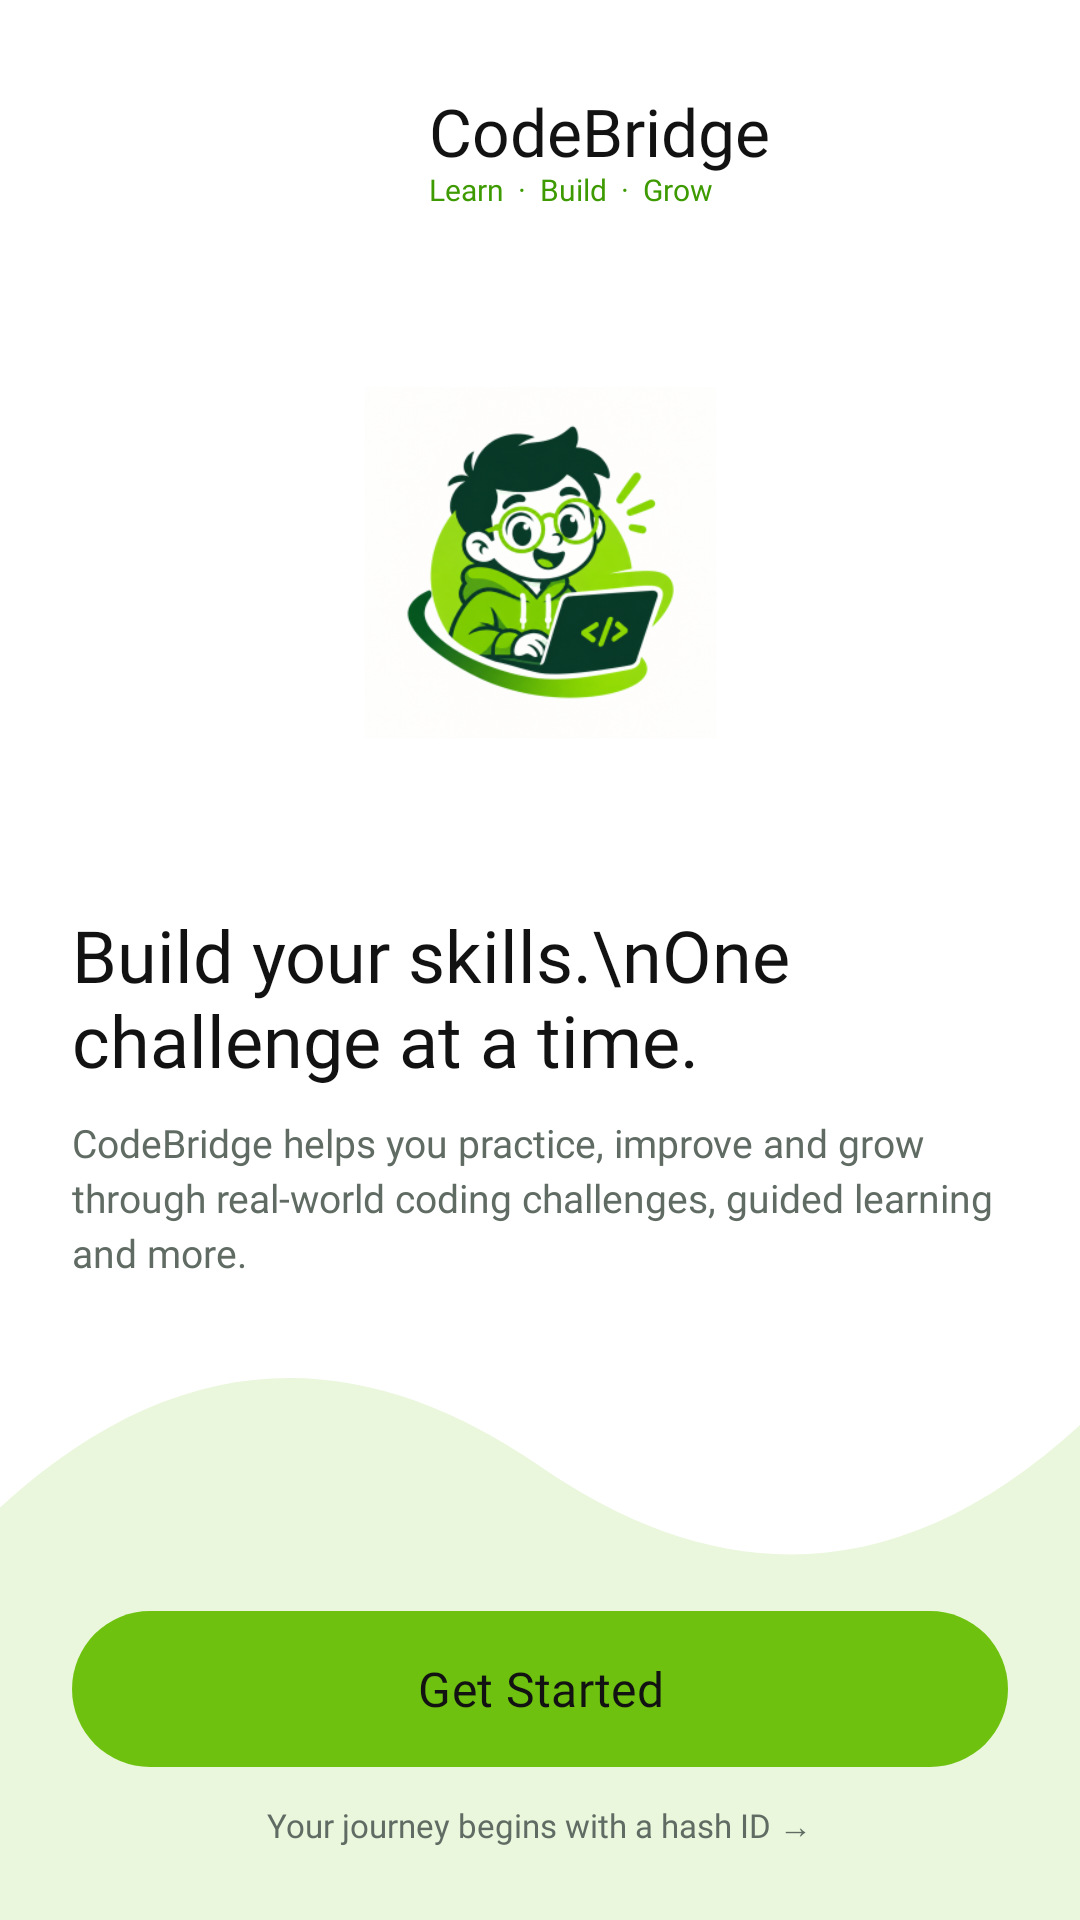

Android layout source for this screen:
<!-- AndroidManifest.xml: application theme Theme.CodeBridge -->
<!-- res/layout/activity_onboarding.xml -->
<?xml version="1.0" encoding="utf-8"?>
<androidx.constraintlayout.widget.ConstraintLayout xmlns:android="http://schemas.android.com/apk/res/android"
    xmlns:app="http://schemas.android.com/apk/res-auto"
    android:layout_width="match_parent"
    android:layout_height="match_parent"
    android:background="@color/cb_bg">

    
    <ImageView
        android:id="@+id/ivWaveBg"
        android:layout_width="match_parent"
        android:layout_height="220dp"
        android:importantForAccessibility="no"
        android:scaleType="fitXY"
        android:src="@drawable/wave_bottom"
        app:layout_constraintBottom_toBottomOf="parent"
        app:tint="#EAF7DC" />

    <LinearLayout
        android:layout_width="match_parent"
        android:layout_height="0dp"
        android:gravity="center_horizontal"
        android:orientation="vertical"
        android:paddingStart="24dp"
        android:paddingTop="32dp"
        android:paddingEnd="24dp"
        android:paddingBottom="24dp"
        app:layout_constraintBottom_toBottomOf="parent"
        app:layout_constraintTop_toTopOf="parent">

        
        <LinearLayout
            android:layout_width="wrap_content"
            android:layout_height="wrap_content"
            android:gravity="center_vertical"
            android:orientation="horizontal">

            <ImageView
                android:layout_width="32dp"
                android:layout_height="32dp"
                android:importantForAccessibility="no"
                android:src="@drawable/ic_code_brackets"
                app:tint="@color/cb_dark_green" />

            <LinearLayout
                android:layout_width="wrap_content"
                android:layout_height="wrap_content"
                android:layout_marginStart="8dp"
                android:orientation="vertical">

                <TextView
                    android:id="@+id/tvBrandTwoGreen"
                    style="@style/CbText.Hero"
                    android:layout_width="wrap_content"
                    android:layout_height="wrap_content"
                    android:text="CodeBridge"
                    android:textSize="22sp" />

                <TextView
                    style="@style/CbText.Caption"
                    android:layout_width="wrap_content"
                    android:layout_height="wrap_content"
                    android:text="Learn  ·  Build  ·  Grow"
                    android:textColor="@color/cb_green_dark"
                    android:textSize="10sp" />
            </LinearLayout>
        </LinearLayout>

        
        <ImageView
            android:id="@+id/ivMascot"
            android:layout_width="200dp"
            android:layout_height="180dp"
            android:layout_marginTop="28dp"
            android:adjustViewBounds="true"
            android:contentDescription="CodeBridge mascot"
            android:scaleType="fitCenter"
            android:src="@drawable/code_launcher" />

        
        <TextView
            style="@style/CbText.Hero"
            android:layout_width="match_parent"
            android:layout_height="wrap_content"
            android:layout_marginTop="28dp"
            android:gravity="start"
            android:text="Build your skills.\nOne challenge at a time."
            android:textColor="@color/cb_ink"
            android:textSize="24sp" />

        
        <TextView
            style="@style/CbText.Body"
            android:layout_width="match_parent"
            android:layout_height="wrap_content"
            android:layout_marginTop="12dp"
            android:lineSpacingMultiplier="1.2"
            android:text="CodeBridge helps you practice, improve and grow through real-world coding challenges, guided learning and more."
            android:textColor="@color/cb_text_secondary"
            android:textSize="13sp" />

        <View
            android:layout_width="match_parent"
            android:layout_height="0dp"
            android:layout_weight="1" />

        
        <com.google.android.material.button.MaterialButton
            android:id="@+id/btnGetStarted"
            style="@style/CbButton.Green"
            android:layout_width="match_parent"
            android:layout_height="52dp"
            android:text="Get Started"
            android:textColor="@color/cb_ink"
            android:textSize="16sp"
            app:cornerRadius="26dp" />

        <TextView
            style="@style/CbText.Caption"
            android:layout_width="wrap_content"
            android:layout_height="wrap_content"
            android:layout_marginTop="12dp"
            android:text="Your journey begins with a hash ID →"
            android:textColor="@color/cb_text_secondary"
            android:textSize="11sp" />
    </LinearLayout>
</androidx.constraintlayout.widget.ConstraintLayout>
<!-- resources referenced by this layout -->
<resources>
  <color name="cb_bg">#FFFFFF</color>
  <color name="cb_dark_green">#124226</color>
  <color name="cb_green_dark">#3D9A00</color>
  <color name="cb_ink">#121212</color>
  <color name="cb_text_secondary">#5F6B63</color>
  <!-- drawable code_launcher: webp bitmap (drawable, 58746 bytes) -->
  <!-- drawable wave_bottom (drawable) -->
  <vector xmlns:android="http://schemas.android.com/apk/res/android"
      android:width="360dp" android:height="160dp"
      android:viewportWidth="360" android:viewportHeight="160">
      <path
          android:fillColor="@color/cb_green_light"
          android:pathData="M0,60 C60,20 120,20 180,50 C240,80 300,80 360,40 L360,160 L0,160 Z" />
      <path
          android:fillColor="@color/cb_green"
          android:pathData="M0,105 C80,75 160,75 240,100 C300,118 330,112 360,98 L360,160 L0,160 Z" />
  </vector>
  <style name="CbButton.Green">
          <item name="backgroundTint">@color/cb_green</item>
          <item name="android:textColor">@color/cb_ink</item>
      </style>
  <style name="CbText.Body">
          <item name="android:textSize">13sp</item>
          <item name="android:textColor">@color/cb_text_secondary</item>
      </style>
  <style name="CbText.Caption">
          <item name="android:textSize">11sp</item>
          <item name="android:textColor">@color/cb_text_secondary</item>
      </style>
  <style name="CbText.Hero">
          <item name="android:textSize">22sp</item>
          <item name="android:fontFamily">@font/nunito_extrabold</item>
      </style>
  <style name="Theme.CodeBridge" parent="Theme.Material3.Light.NoActionBar">
          <item name="colorPrimary">@color/cb_green</item>
          <item name="colorOnPrimary">@color/cb_ink</item>
          <item name="android:statusBarColor">@color/cb_bg</item>
          <item name="android:navigationBarColor">@color/cb_bg</item>
          <item name="android:windowLightStatusBar">true</item>
      </style>
  <color name="cb_green_light">#A6E34A</color>
  <color name="cb_green">#6EC20F</color>
</resources>
